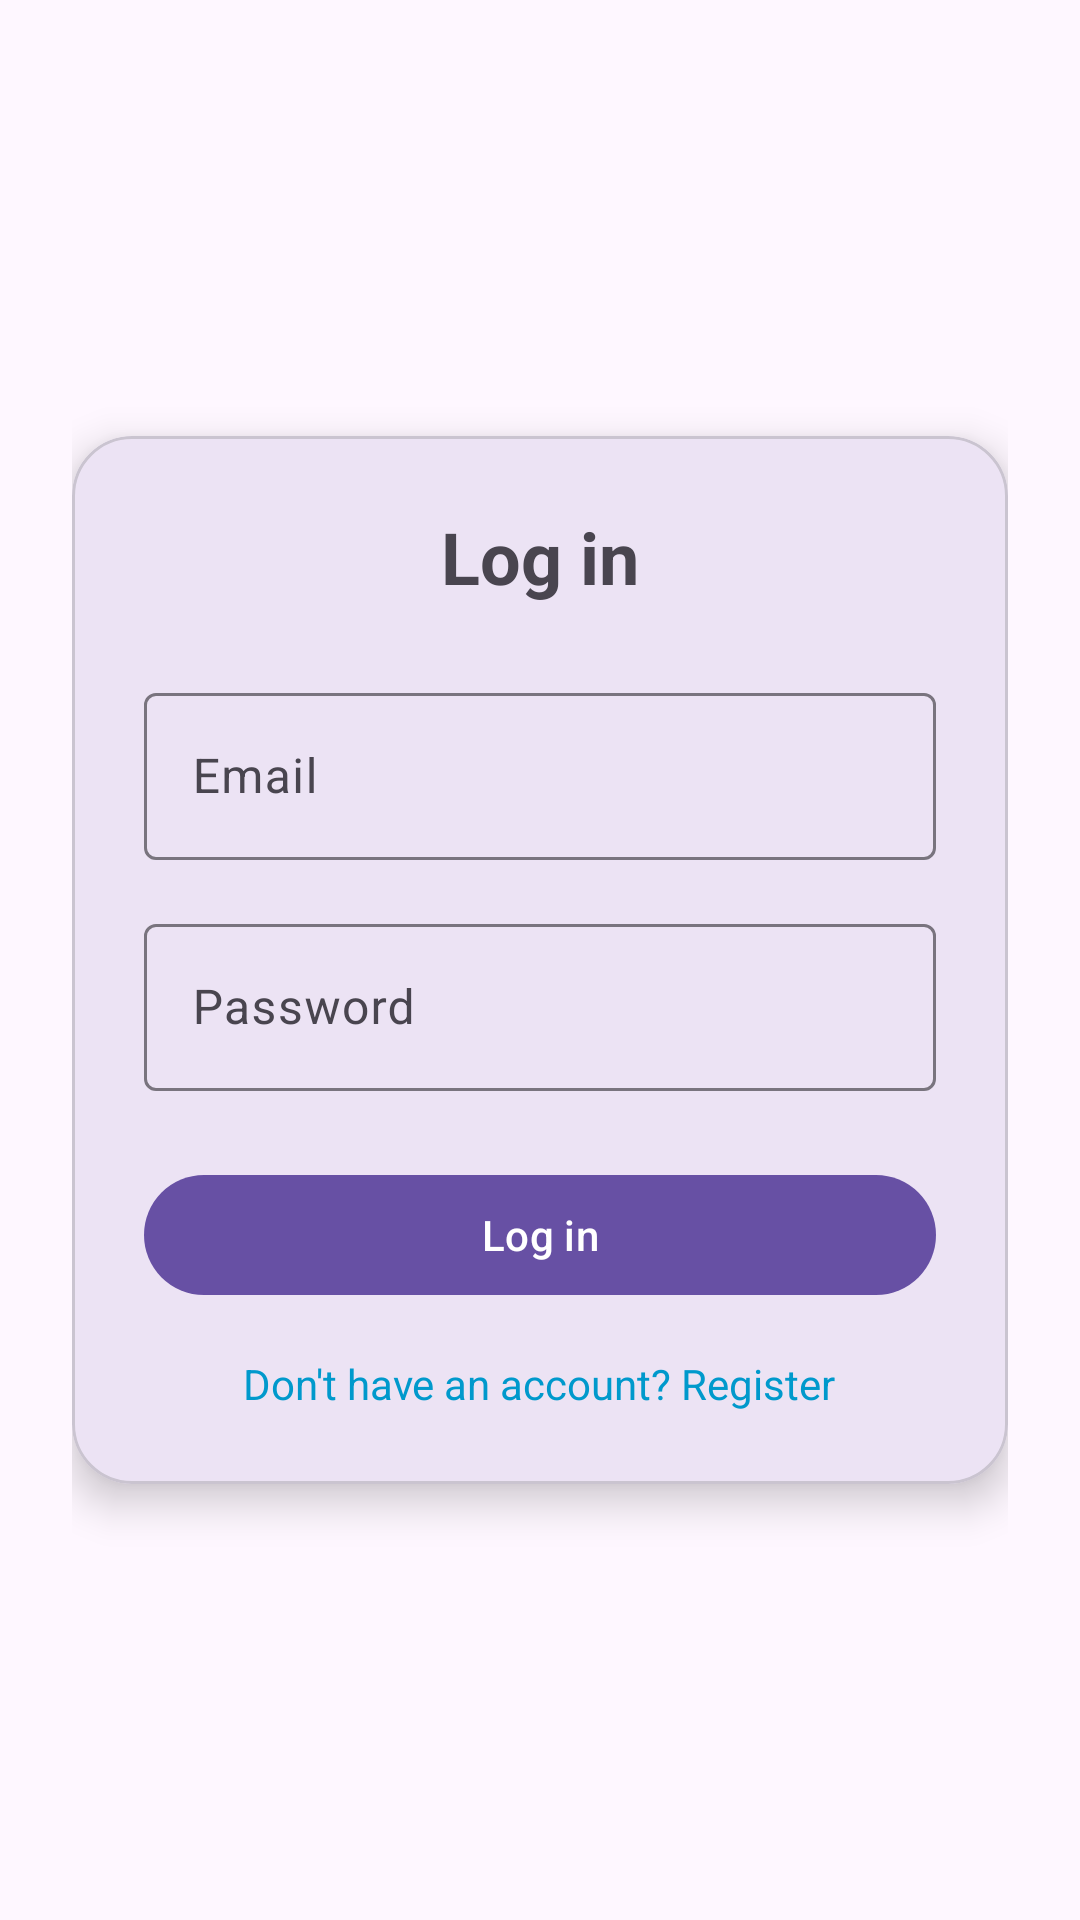

The Android layout XML behind this screen, and the referenced resources:
<!-- AndroidManifest.xml: application theme Theme.PhotographyApp -->
<!-- res/layout/activity_login.xml -->
<?xml version="1.0" encoding="utf-8"?>
<androidx.constraintlayout.widget.ConstraintLayout
    xmlns:android="http://schemas.android.com/apk/res/android"
    xmlns:app="http://schemas.android.com/apk/res-auto"
    android:layout_width="match_parent"
    android:layout_height="match_parent"
    android:padding="24dp">

    <com.google.android.material.card.MaterialCardView
        android:id="@+id/cardLogin"
        android:layout_width="0dp"
        android:layout_height="wrap_content"
        app:cardCornerRadius="20dp"
        app:cardElevation="8dp"
        app:layout_constraintTop_toTopOf="parent"
        app:layout_constraintBottom_toBottomOf="parent"
        app:layout_constraintStart_toStartOf="parent"
        app:layout_constraintEnd_toEndOf="parent">

        <LinearLayout
            android:layout_width="match_parent"
            android:layout_height="wrap_content"
            android:orientation="vertical"
            android:padding="24dp">

            <TextView
                android:id="@+id/tvTitle"
                android:layout_width="wrap_content"
                android:layout_height="wrap_content"
                android:text="Log in"
                android:textSize="24sp"
                android:textStyle="bold"
                android:layout_gravity="center"/>

            <com.google.android.material.textfield.TextInputLayout
                android:layout_width="match_parent"
                android:layout_height="wrap_content"
                android:layout_marginTop="24dp">

                <com.google.android.material.textfield.TextInputEditText
                    android:id="@+id/etEmail"
                    android:layout_width="match_parent"
                    android:layout_height="wrap_content"
                    android:hint="Email"
                    android:inputType="textEmailAddress"/>
            </com.google.android.material.textfield.TextInputLayout>

            <com.google.android.material.textfield.TextInputLayout
                android:layout_width="match_parent"
                android:layout_height="wrap_content"
                android:layout_marginTop="16dp">

                <com.google.android.material.textfield.TextInputEditText
                    android:id="@+id/etPassword"
                    android:layout_width="match_parent"
                    android:layout_height="wrap_content"
                    android:hint="Password"
                    android:inputType="textPassword"/>
            </com.google.android.material.textfield.TextInputLayout>

            <com.google.android.material.button.MaterialButton
                android:id="@+id/btnLogin"
                android:layout_width="match_parent"
                android:layout_height="wrap_content"
                android:text="Log in"
                android:layout_marginTop="24dp"/>

            <TextView
                android:id="@+id/tvRegister"
                android:layout_width="wrap_content"
                android:layout_height="wrap_content"
                android:text="Don't have an account? Register"
                android:layout_marginTop="16dp"
                android:textColor="@android:color/holo_blue_dark"
                android:layout_gravity="center"
                android:clickable="true"
                android:focusable="true"/>

        </LinearLayout>

    </com.google.android.material.card.MaterialCardView>

</androidx.constraintlayout.widget.ConstraintLayout>
<!-- resources referenced by this layout -->
<resources>
  <style name="Theme.PhotographyApp" parent="Base.Theme.PhotographyApp" />
  <style name="Base.Theme.PhotographyApp" parent="Theme.Material3.DayNight.NoActionBar">
          
          
      </style>
</resources>
